Labelled photos from "images", an image-classification folder in mandeepsharma14/ai-product-quality-control-automation. The possible labels are: blister, crack, crooked corner, delamination, good, scratch, thick paint, thin paint.

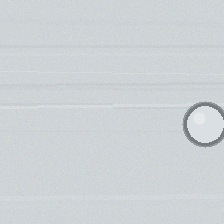
Label: blister

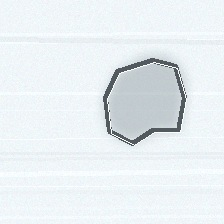
Label: delamination

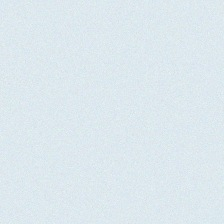
Label: good

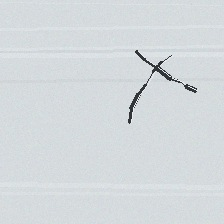
Label: crack

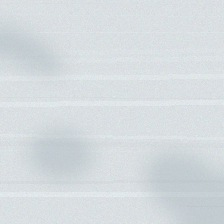
Label: thin paint

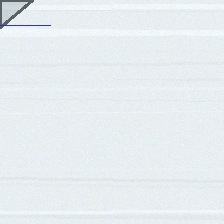
Label: crooked corner
